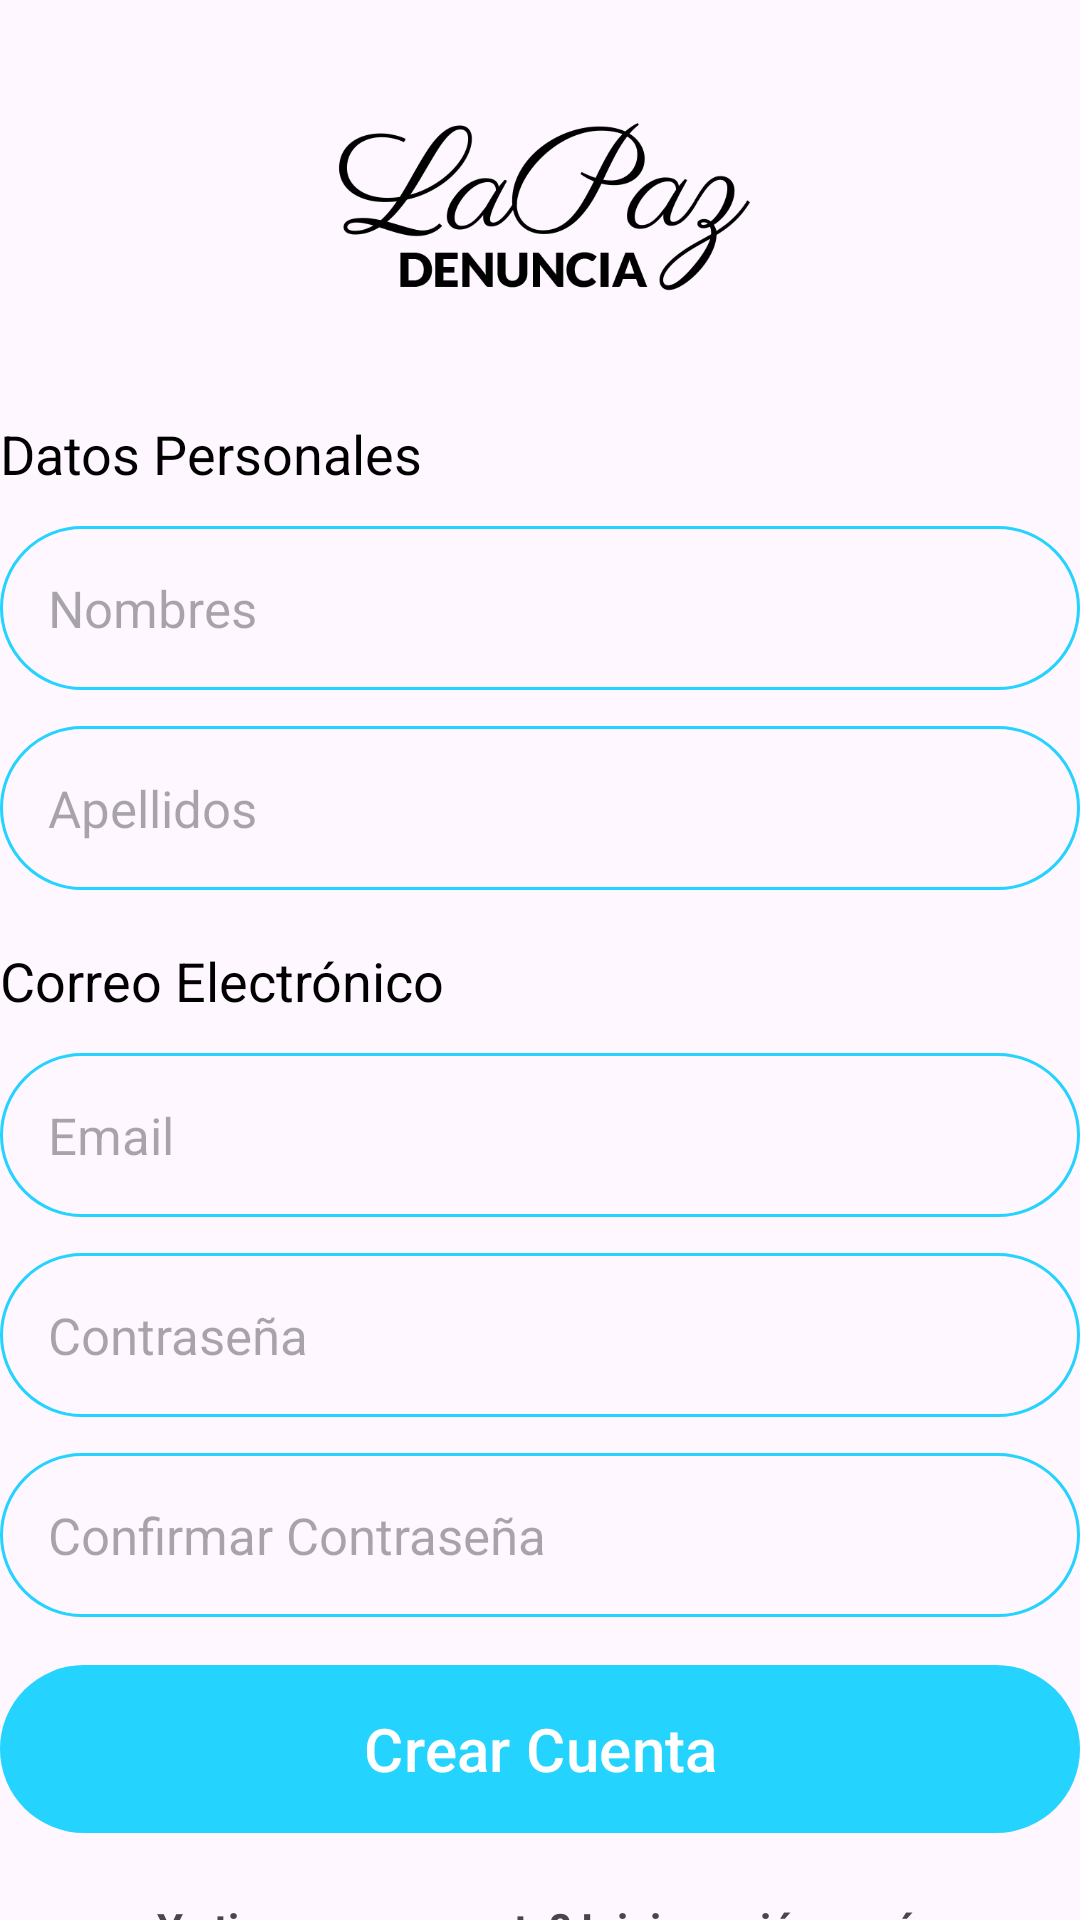

Layout XML and referenced resources for this Android screen:
<!-- AndroidManifest.xml: application theme Theme.LaPazDenuncia -->
<!-- res/layout/activity_crear_cuenta.xml -->
<?xml version="1.0" encoding="utf-8"?>
<RelativeLayout xmlns:android="http://schemas.android.com/apk/res/android"
    xmlns:app="http://schemas.android.com/apk/res-auto"
    xmlns:tools="http://schemas.android.com/tools"
    android:layout_width="match_parent"
    android:layout_height="match_parent"
    android:layout_marginHorizontal="32dp"
    android:layout_marginVertical="16dp"
    tools:context=".CrearCuentaActivity">

    <ImageView
        android:id="@+id/icono_signup"
        android:layout_width="188dp"
        android:layout_height="75dp"
        android:layout_centerHorizontal="true"
        android:layout_marginVertical="32dp"
        android:src="@drawable/logo_1" />

    <LinearLayout
        android:id="@+id/nombre_apellido"
        android:layout_width="match_parent"
        android:layout_height="wrap_content"
        android:layout_below="@+id/icono_signup"
        android:orientation="vertical">

        <TextView
            android:layout_width="match_parent"
            android:layout_height="wrap_content"
            android:text="Datos Personales"
            android:textColor="@color/black"
            android:textSize="18sp" />

        <EditText
            android:id="@+id/txtNombres"
            android:layout_width="match_parent"
            android:layout_height="wrap_content"
            android:layout_marginTop="12dp"
            android:background="@drawable/rounded_corner"
            android:hint="Nombres"
            android:padding="16dp"
            android:textSize="17sp" />

        <EditText
            android:id="@+id/txtApellidos"
            android:layout_width="match_parent"
            android:layout_height="wrap_content"
            android:layout_marginTop="12dp"
            android:background="@drawable/rounded_corner"
            android:hint="Apellidos"
            android:padding="16dp"
            android:textSize="17sp" />

    </LinearLayout>

    <LinearLayout
        android:id="@+id/email_contrasenia"
        android:layout_width="match_parent"
        android:layout_height="wrap_content"
        android:layout_below="@+id/nombre_apellido"
        android:orientation="vertical"
        android:layout_marginVertical="18dp">

        <TextView
            android:layout_width="match_parent"
            android:layout_height="wrap_content"
            android:text="Correo Electrónico"
            android:textColor="@color/black"
            android:textSize="18sp" />

        <EditText
            android:id="@+id/txtEmail"
            android:layout_width="match_parent"
            android:layout_height="wrap_content"
            android:layout_marginTop="12dp"
            android:background="@drawable/rounded_corner"
            android:hint="Email"
            android:inputType="textEmailAddress"
            android:padding="16dp"
            android:textSize="17sp" />

        <EditText
            android:id="@+id/txtContrasenia"
            android:layout_width="match_parent"
            android:layout_height="wrap_content"
            android:layout_marginTop="12dp"
            android:background="@drawable/rounded_corner"
            android:hint="Contraseña"
            android:inputType="textPassword"
            android:padding="16dp"
            android:textSize="17sp" />

        <EditText
            android:id="@+id/txtContraseniaConfirmar"
            android:layout_width="match_parent"
            android:layout_height="wrap_content"
            android:layout_marginTop="12dp"
            android:background="@drawable/rounded_corner"
            android:hint="Confirmar Contraseña"
            android:inputType="textPassword"
            android:padding="16dp"
            android:textSize="17sp" />
        
        <com.google.android.material.button.MaterialButton
            android:layout_width="match_parent"
            android:layout_height="64dp"
            android:text="Crear Cuenta"
            android:textSize="20dp"
            android:layout_marginTop="12dp"
            android:paddingVertical="12dp"
            android:id="@+id/btnCrearCuenta"/>

        <ProgressBar
            android:layout_width="24dp"
            android:layout_height="64dp"
            android:id="@+id/barra_progreso"
            android:layout_gravity="center"
            android:layout_marginTop="12dp"
            android:visibility="gone"/>

    </LinearLayout>

    <LinearLayout
        android:layout_width="match_parent"
        android:layout_height="wrap_content"
        android:layout_below="@+id/email_contrasenia"
        android:orientation="vertical"
        android:gravity="center">

        <TextView
            android:layout_width="wrap_content"
            android:layout_height="wrap_content"
            android:text="Ya tienes una cuenta? Inicia sesión aquí."
            android:id="@+id/btnLogin"
            android:textStyle="bold"/>

    </LinearLayout>

</RelativeLayout>
<!-- resources referenced by this layout -->
<resources>
  <color name="black">#FF000000</color>
  <!-- drawable logo_1: png bitmap (drawable-v24, 20360 bytes) -->
  <!-- drawable rounded_corner (drawable) -->
  <?xml version="1.0" encoding="utf-8"?>
  <shape xmlns:android="http://schemas.android.com/apk/res/android" android:shape="rectangle">
      <corners android:radius="30dp"/>
      <stroke android:width="1dp" android:color="@color/color_primario"/>
  </shape>
  <style name="Theme.LaPazDenuncia" parent="Base.Theme.LaPazDenuncia" />
  <color name="color_primario">#FF24D3FE</color>
  <style name="Base.Theme.LaPazDenuncia" parent="Theme.Material3.DayNight.NoActionBar">
          
           <item name="colorPrimary">@color/color_primario</item>
           <item name="android:statusBarColor" tools:targetApi="l">@color/color_primario</item>
      </style>
</resources>
